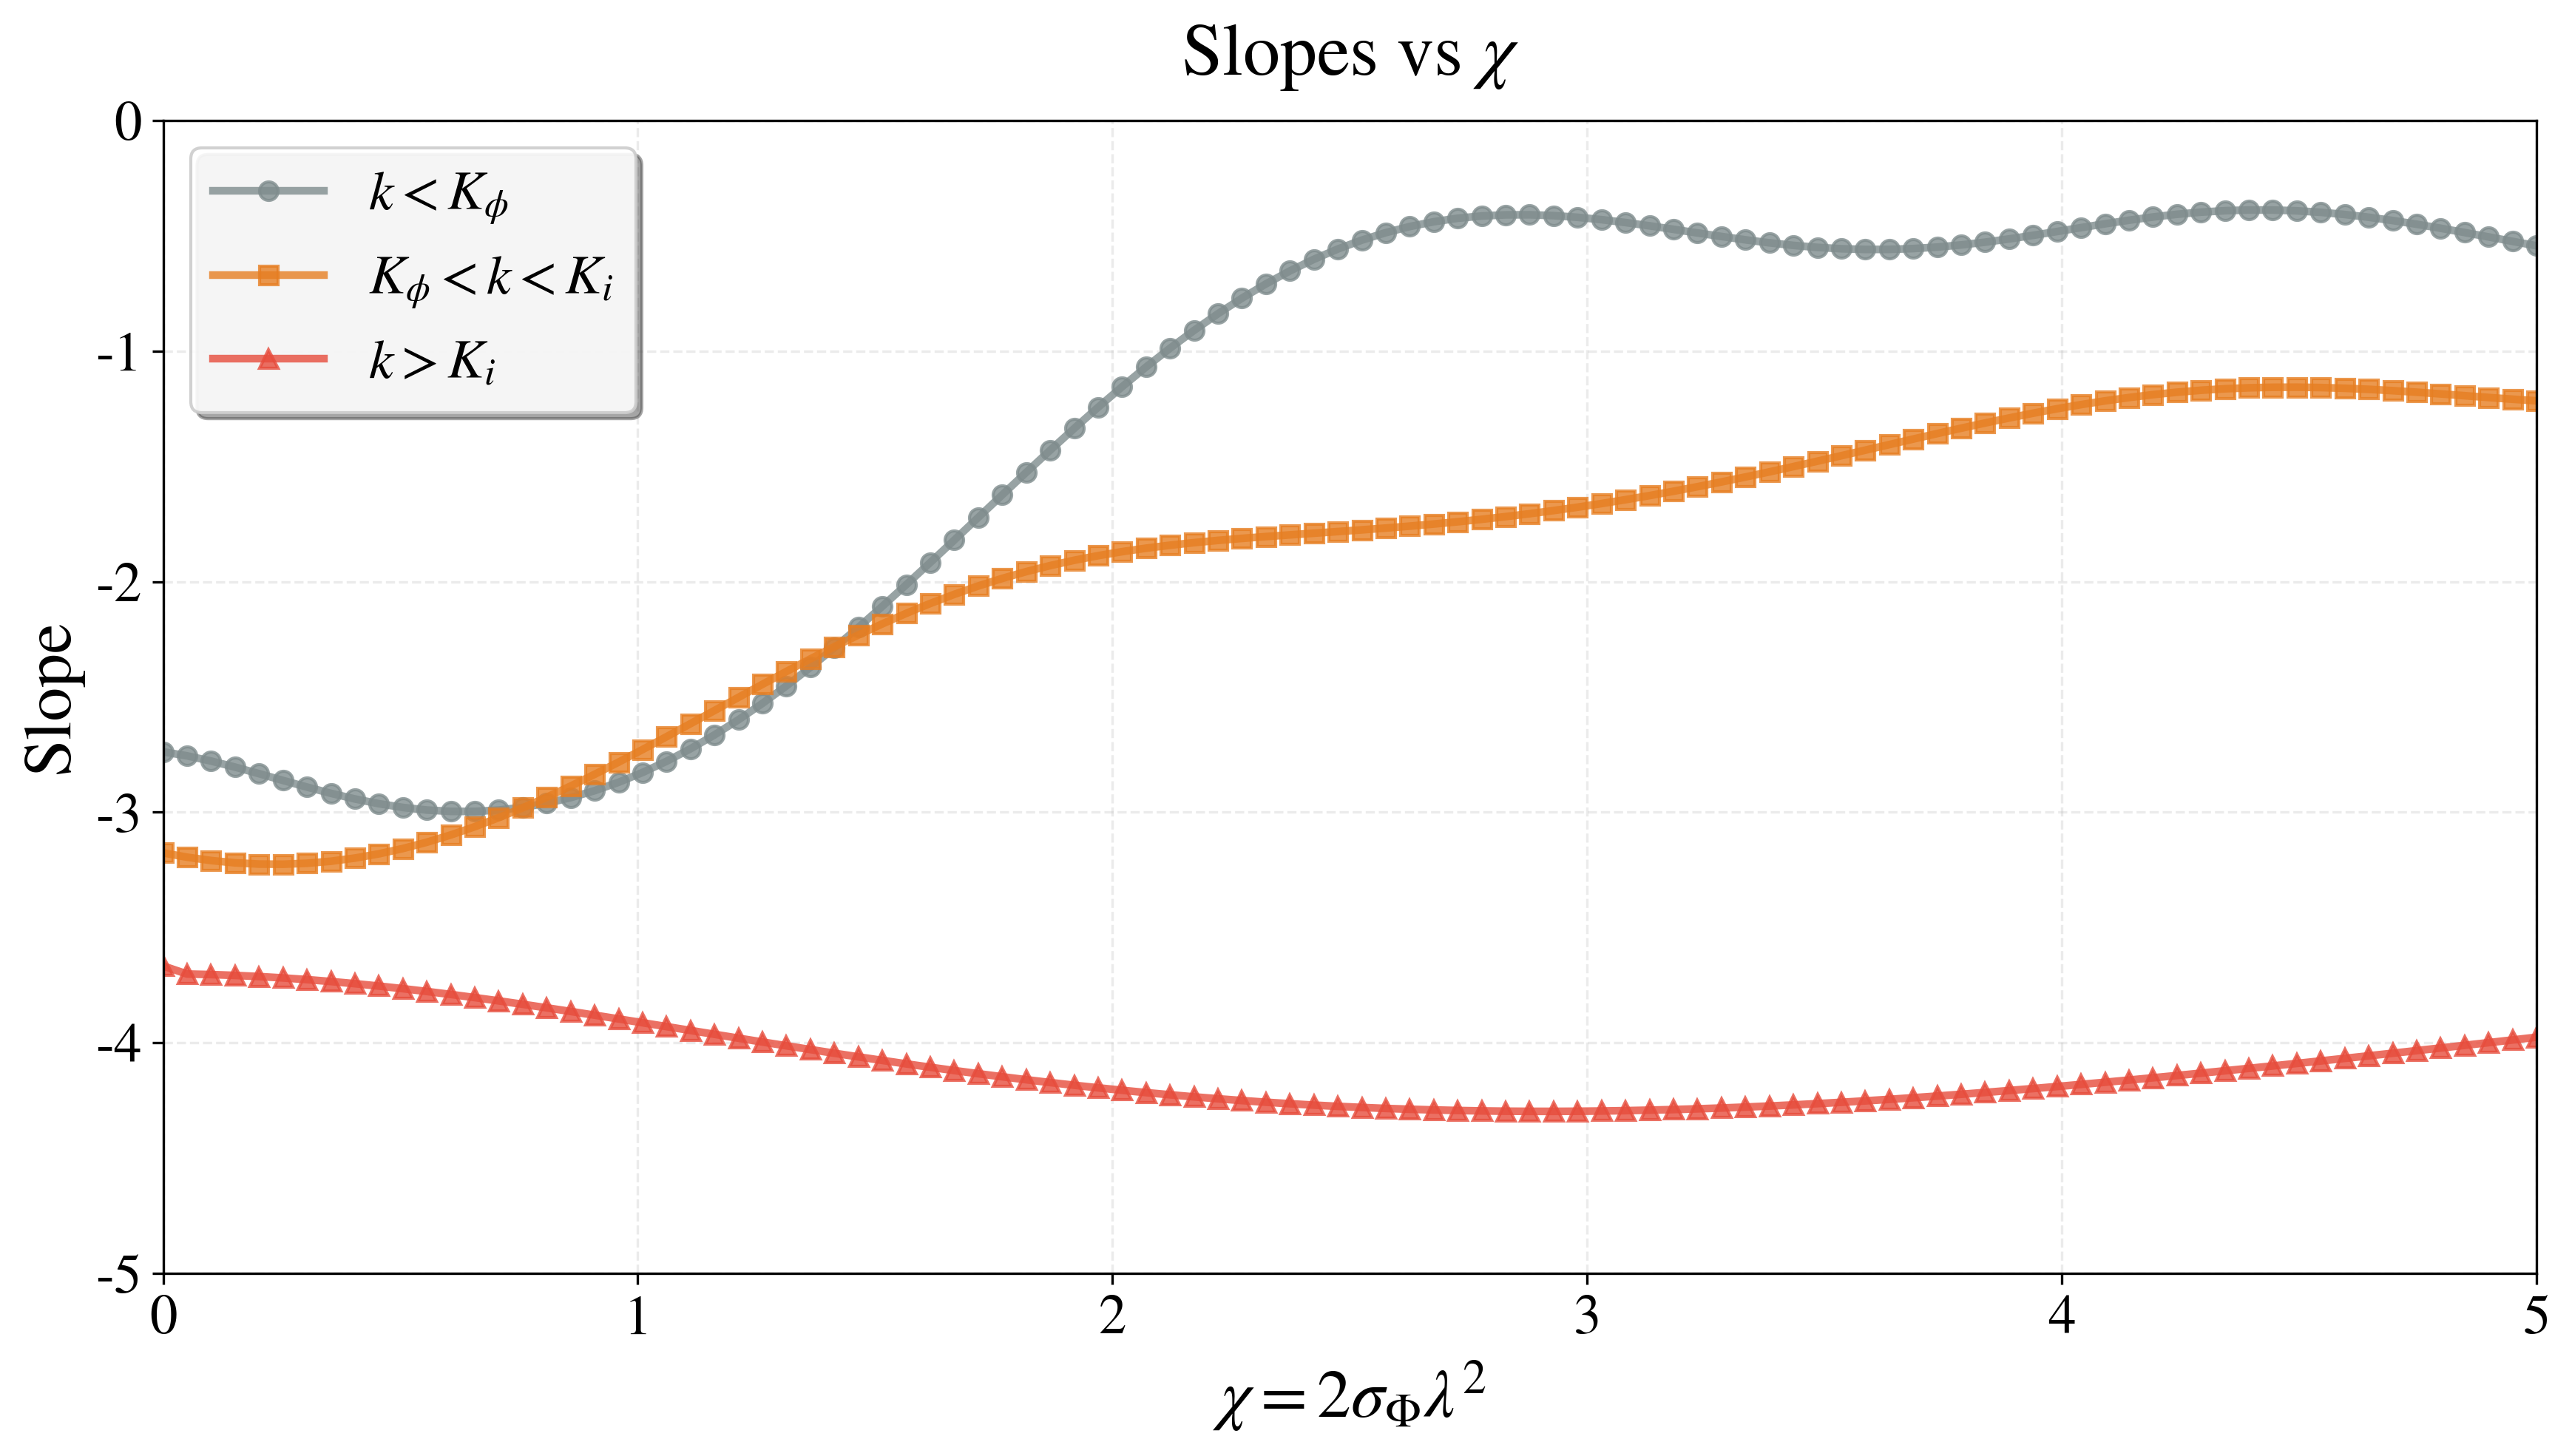

The data file committed next to this chart (first rows):
chi, slope_k_lt_K_phi, slope_K_phi_lt_k_lt_K_i, slope_k_gt_K_i
0.0, -2.738, -3.176, -3.667
0.05051, -2.755, -3.195, -3.702
0.101, -2.778, -3.209, -3.704
0.1515, -2.804, -3.219, -3.708
0.202, -2.833, -3.225, -3.713
0.2525, -2.862, -3.225, -3.719
0.303, -2.891, -3.221, -3.726
0.3535, -2.918, -3.212, -3.734
0.404, -2.942, -3.199, -3.744
0.4545, -2.963, -3.18, -3.754
0.5051, -2.979, -3.157, -3.765
0.5556, -2.99, -3.13, -3.777
0.6061, -2.996, -3.098, -3.79
0.6566, -2.996, -3.063, -3.804
0.7071, -2.991, -3.024, -3.818
0.7576, -2.979, -2.981, -3.833
0.8081, -2.961, -2.935, -3.848
0.8586, -2.937, -2.886, -3.864
0.9091, -2.906, -2.836, -3.88
0.9596, -2.87, -2.783, -3.896
1.01, -2.828, -2.728, -3.913
1.061, -2.779, -2.672, -3.93
1.111, -2.725, -2.616, -3.946
1.162, -2.664, -2.559, -3.963
1.212, -2.599, -2.502, -3.98
1.263, -2.528, -2.445, -3.997
1.313, -2.452, -2.389, -4.013
1.364, -2.371, -2.335, -4.029
1.414, -2.287, -2.282, -4.045
1.465, -2.198, -2.231, -4.061
1.515, -2.107, -2.183, -4.076
1.566, -2.013, -2.137, -4.091
1.616, -1.917, -2.095, -4.106
1.667, -1.82, -2.055, -4.12
1.717, -1.722, -2.019, -4.134
1.768, -1.624, -1.986, -4.147
1.818, -1.526, -1.956, -4.16
1.869, -1.43, -1.93, -4.172
1.919, -1.336, -1.907, -4.184
1.97, -1.244, -1.887, -4.195
2.02, -1.155, -1.87, -4.206
2.071, -1.069, -1.855, -4.216
2.121, -0.9875, -1.842, -4.225
2.172, -0.9103, -1.831, -4.234
2.222, -0.8379, -1.821, -4.243
2.273, -0.7705, -1.812, -4.251
2.323, -0.7085, -1.804, -4.258
2.374, -0.6522, -1.797, -4.264
2.424, -0.6018, -1.79, -4.27
2.475, -0.5572, -1.783, -4.276
2.525, -0.5187, -1.775, -4.28
2.576, -0.4862, -1.767, -4.285
2.626, -0.4597, -1.759, -4.288
2.677, -0.439, -1.75, -4.291
2.727, -0.4238, -1.74, -4.294
2.778, -0.414, -1.73, -4.295
2.828, -0.4091, -1.718, -4.297
2.879, -0.4087, -1.705, -4.297
2.929, -0.4125, -1.692, -4.297
2.98, -0.4197, -1.677, -4.297
... 40 more rows
